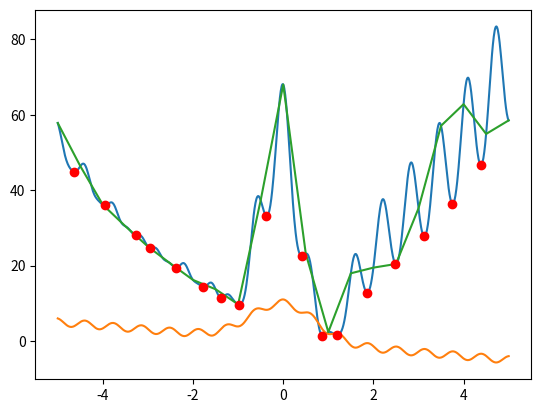

Source code (Python):
import numpy as np
from matplotlib import pyplot as plt

def gss(f, x0, x1):
    for _ in range(20):
        
        s = 0.61803398874989479 * (x1 - x0)
        new_x0 = x1 - s
        new_x1 = x0 + s

        x0_smaller = f(new_x0) < f(new_x1)
        x0 = x0 if x0_smaller else new_x0
        x1 = new_x1 if x0_smaller else x1
        
    return 0.5*(x0 + x1)

n = 1000
x0 = -5
x1 = +5
ts = np.linspace(x0, x1, n)

def f(x):
    #return x*x*x
    return np.cos(x*10.0) + 10.0*np.exp(-x*x) - x

def dist2(t, x, y):
    dx = t - x
    dy = f(t) - y
    return dx*dx + dy*dy

def df(x):
    return 3.0*x*x

def ddt_dist2(t, x, y):
    ##return 2.0*(t - x) + df(t)*2.0*(f(t) - y)
    eps = 1e-5
    return 0.5/eps*(dist2(t + eps, x, y) - dist2(t - eps, x, y))

def foo(t):
    return dist2(t, x, y)

x = 2
y = 3
print("start:")
print(x)

i = np.argmin(dist2(ts, x, y))
t = ts[i]
print("approximate minimum:")
print(t, foo(t))

t = x
for _ in range(50):
    t -= 0.01*ddt_dist2(t, x, y)

print("gradiend descend:")
print(t, foo(t))

t = x
for _ in range(50):
    t -= dist2(t, x, y)/ddt_dist2(t, x, y)
    
print("newton's method:")
print(t, foo(t))

m = 20
ts2 = np.linspace(x0, x1, m + 1)
i = np.argmin(foo(ts2))
t = ts2[i]
dx = 1.0/m * (x1 - x0)
x0 = t - dx
x1 = t + dx
t = gss(foo, x0, x1)

print("interval golden ratio search:")
print(t, foo(t))

minima = []
for a, b, c in zip(ts, ts[1:], ts[2:]):
    fa, fb, fc = foo(a), foo(b), foo(c)
    if fb < fa and fb < fc:
        minima.append(a)

minima = np.array(minima)

plt.plot(ts, foo(ts))
plt.plot(ts, f(ts))
plt.plot(ts2, foo(ts2))
plt.plot(minima, foo(minima), 'ro')
plt.show()
